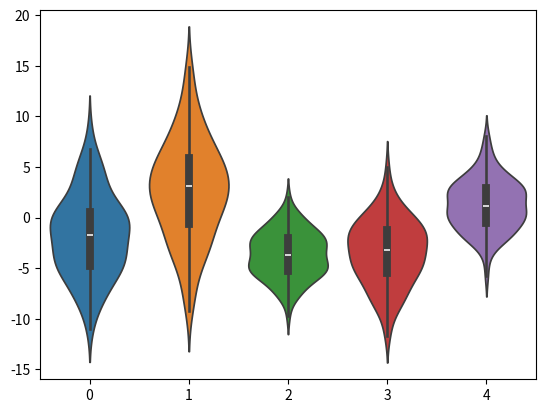

Write the Python code that produced this figure.

import numpy as np
import matplotlib.pyplot as plt
import seaborn as sns

class BanditEnv():
    def __init__(self, numBandits):
        self.numBandits = numBandits
        self.time = 0
        # A list of tupless in the form of
        # (expectedValue, variance, ? drift)
        self.bandits = []
        self.setBandits()
    def setBandits(self):
        values = np.random.uniform(-5, 5, (self.numBandits))
        variance = np.random.uniform(1, 5, (self.numBandits))
        self.bandits = np.stack([values, variance], axis=1)
    def select(self, option):
        p = self.bandits[option]
        return np.random.normal(*p)
    def peekValues(self):
        return self.bandits[: , 0]

if __name__ == '__main__':
    simpleEnv = BanditEnv(5)
    test = [[simpleEnv.select(i) for j in range(100)] for i in range(5)]
    ax = sns.violinplot(data=test)



